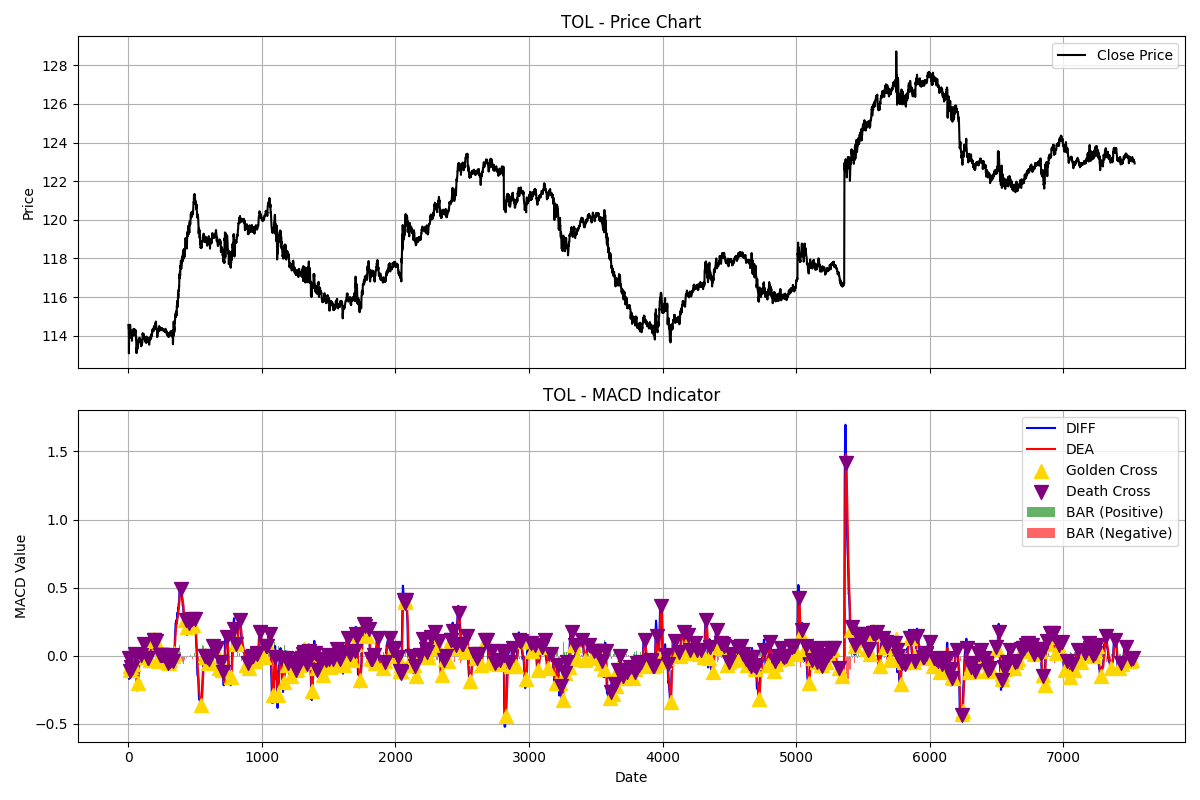

Values plotted in this chart, from the file beside it:
, DIFF, DEA, BAR
0, 0.0, 0.0, 0.0
1, -0.01246, -0.002492, -0.009968
2, -0.02228, -0.00645, -0.01583
3, -0.05798, -0.01676, -0.04123
4, -0.1617, -0.04575, -0.116
5, -0.1703, -0.07066, -0.09965
6, -0.1409, -0.0847, -0.05616
7, -0.1314, -0.09404, -0.03738
8, -0.1336, -0.1019, -0.03161
9, -0.1242, -0.1064, -0.01777
10, -0.1159, -0.1083, -0.00757
11, -0.1075, -0.1081, 0.0005864
12, -0.111, -0.1087, -0.002261
13, -0.07177, -0.1013, 0.02955
14, -0.06014, -0.09308, 0.03294
15, -0.06389, -0.08724, 0.02335
16, -0.0645, -0.08269, 0.01819
17, -0.08573, -0.0833, -0.002434
18, -0.09981, -0.0866, -0.0132
19, -0.08501, -0.08628, 0.001271
20, -0.08041, -0.08511, 0.004695
21, -0.07431, -0.08295, 0.008641
22, -0.07624, -0.08161, 0.005368
23, -0.05977, -0.07724, 0.01747
24, -0.05812, -0.07342, 0.0153
25, -0.05537, -0.06981, 0.01444
26, -0.06174, -0.06819, 0.006452
27, -0.08792, -0.07214, -0.01578
28, -0.07558, -0.07283, -0.002755
29, -0.07859, -0.07398, -0.004612
30, -0.08006, -0.07519, -0.00486
31, -0.07989, -0.07613, -0.003756
32, -0.06253, -0.07341, 0.01088
33, -0.04841, -0.06841, 0.02
34, -0.03342, -0.06141, 0.02799
35, -0.01313, -0.05176, 0.03863
36, -0.01381, -0.04417, 0.03036
37, -0.008005, -0.03694, 0.02893
38, -0.003966, -0.03034, 0.02638
39, 0.01178, -0.02192, 0.03369
40, 0.01999, -0.01354, 0.03353
41, 0.03019, -0.004791, 0.03498
42, 0.03942, 0.004052, 0.03537
43, 0.03586, 0.01041, 0.02545
44, 0.03147, 0.01463, 0.01684
45, 0.02767, 0.01723, 0.01043
46, 0.01681, 0.01715, -0.0003366
47, 0.0001551, 0.01375, -0.0136
48, -0.006532, 0.009694, -0.01623
49, -0.006121, 0.006531, -0.01265
50, 0.006213, 0.006468, -0.0002545
51, 0.007844, 0.006743, 0.001101
52, 0.007438, 0.006882, 0.0005557
53, 0.01401, 0.008307, 0.005699
54, 0.01043, 0.008732, 0.001701
55, 0.008313, 0.008648, -0.0003353
56, -0.01534, 0.003851, -0.01919
57, -0.0423, -0.005381, -0.03692
58, -0.05163, -0.01463, -0.037
59, -0.08215, -0.02813, -0.05402
... 7,476 more rows
